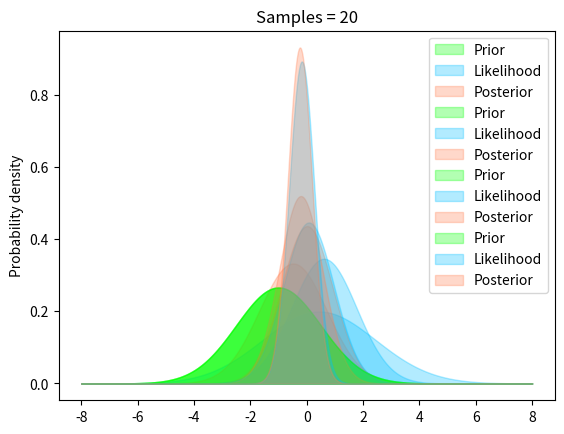

Recreate this plot in Python.
import numpy as np
import scipy.stats as ss
import matplotlib.pyplot as plt

np.random.seed(5)
N = [1,3,5,20]
for n in N:
    y = np.random.normal(loc = 0, scale = 1, size = n)
    x = np.linspace(-8,8,2000)
    res = 8/1000
    density = ss.norm.pdf(x,loc = -1,scale=1.5)
    prior = density * res
    prior /= sum(prior)

    likelihood = np.zeros(len(x))
    for s in range(len(x)):
      like = 1
      for i in range(n):
        like *= ss.norm.pdf(y[i], loc = x[s], scale = 2)

      likelihood[s] = like
    likelihood /= sum(likelihood)

    posterior = likelihood * prior
    posterior /= sum(likelihood*prior)

    plt.title("Samples = %i" %n)
    plt.fill_between(x,prior/res, label = "Prior", alpha =0.3, color = "lime")
    plt.fill_between(x,likelihood/res, label = "Likelihood", alpha =0.3, color = "deepskyblue")
    plt.fill_between(x, posterior/res, label = "Posterior", alpha =0.3,  color = "coral")
    plt.ylabel("Probability density")
    plt.legend()
    plt.savefig("PD"+"_n_" + str(n) + ".pdf")
    plt.show()
